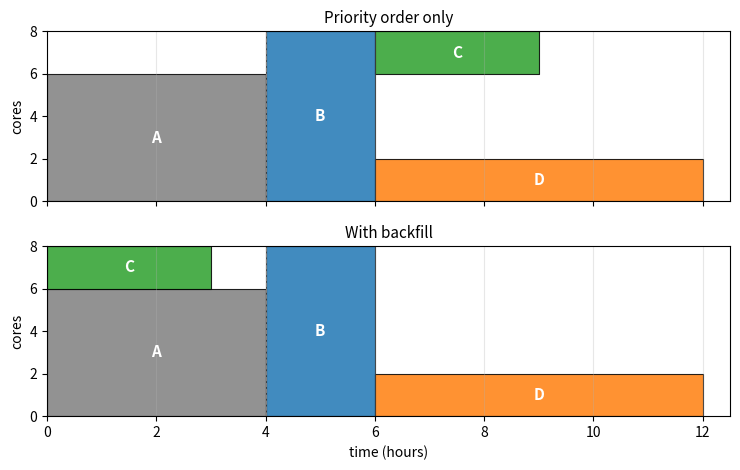

Reproduce this figure in Python.
"""Gantt charts of a small batch queue on 8 cores, without and with backfill."""

import matplotlib.pyplot as plt

# job: (first core, number of cores, start hour, end hour) under each policy
schedules = {
    "Priority order only": {
        "A": (0, 6, 0, 4), "B": (0, 8, 4, 6), "C": (6, 2, 6, 9), "D": (0, 2, 6, 12),
    },
    "With backfill": {
        "A": (0, 6, 0, 4), "C": (6, 2, 0, 3), "B": (0, 8, 4, 6), "D": (0, 2, 6, 12),
    },
}
colors = {"A": "C7", "B": "C0", "C": "C2", "D": "C1"}

fig, axes = plt.subplots(2, 1, figsize=(7.5, 4.8), sharex=True)
for ax, (title, jobs) in zip(axes, schedules.items()):
    for name, (core, ncores, start, end) in jobs.items():
        ax.broken_barh([(start, end - start)], (core, ncores),
                       facecolors=colors[name], edgecolor="black", linewidth=0.8, alpha=0.85)
        ax.text((start + end) / 2, core + ncores / 2, name, ha="center", va="center",
                fontsize=11, fontweight="bold", color="white")
    ax.axvline(4, color="0.5", ls="--", lw=0.8)
    ax.set_ylim(0, 8)
    ax.set_yticks([0, 2, 4, 6, 8])
    ax.set_ylabel("cores")
    ax.set_title(title, fontsize=11)
    ax.grid(True, axis="x", alpha=0.3)
axes[-1].set_xlim(0, 12.5)
axes[-1].set_xticks(range(0, 13, 2))
axes[-1].set_xlabel("time (hours)")
fig.tight_layout()
